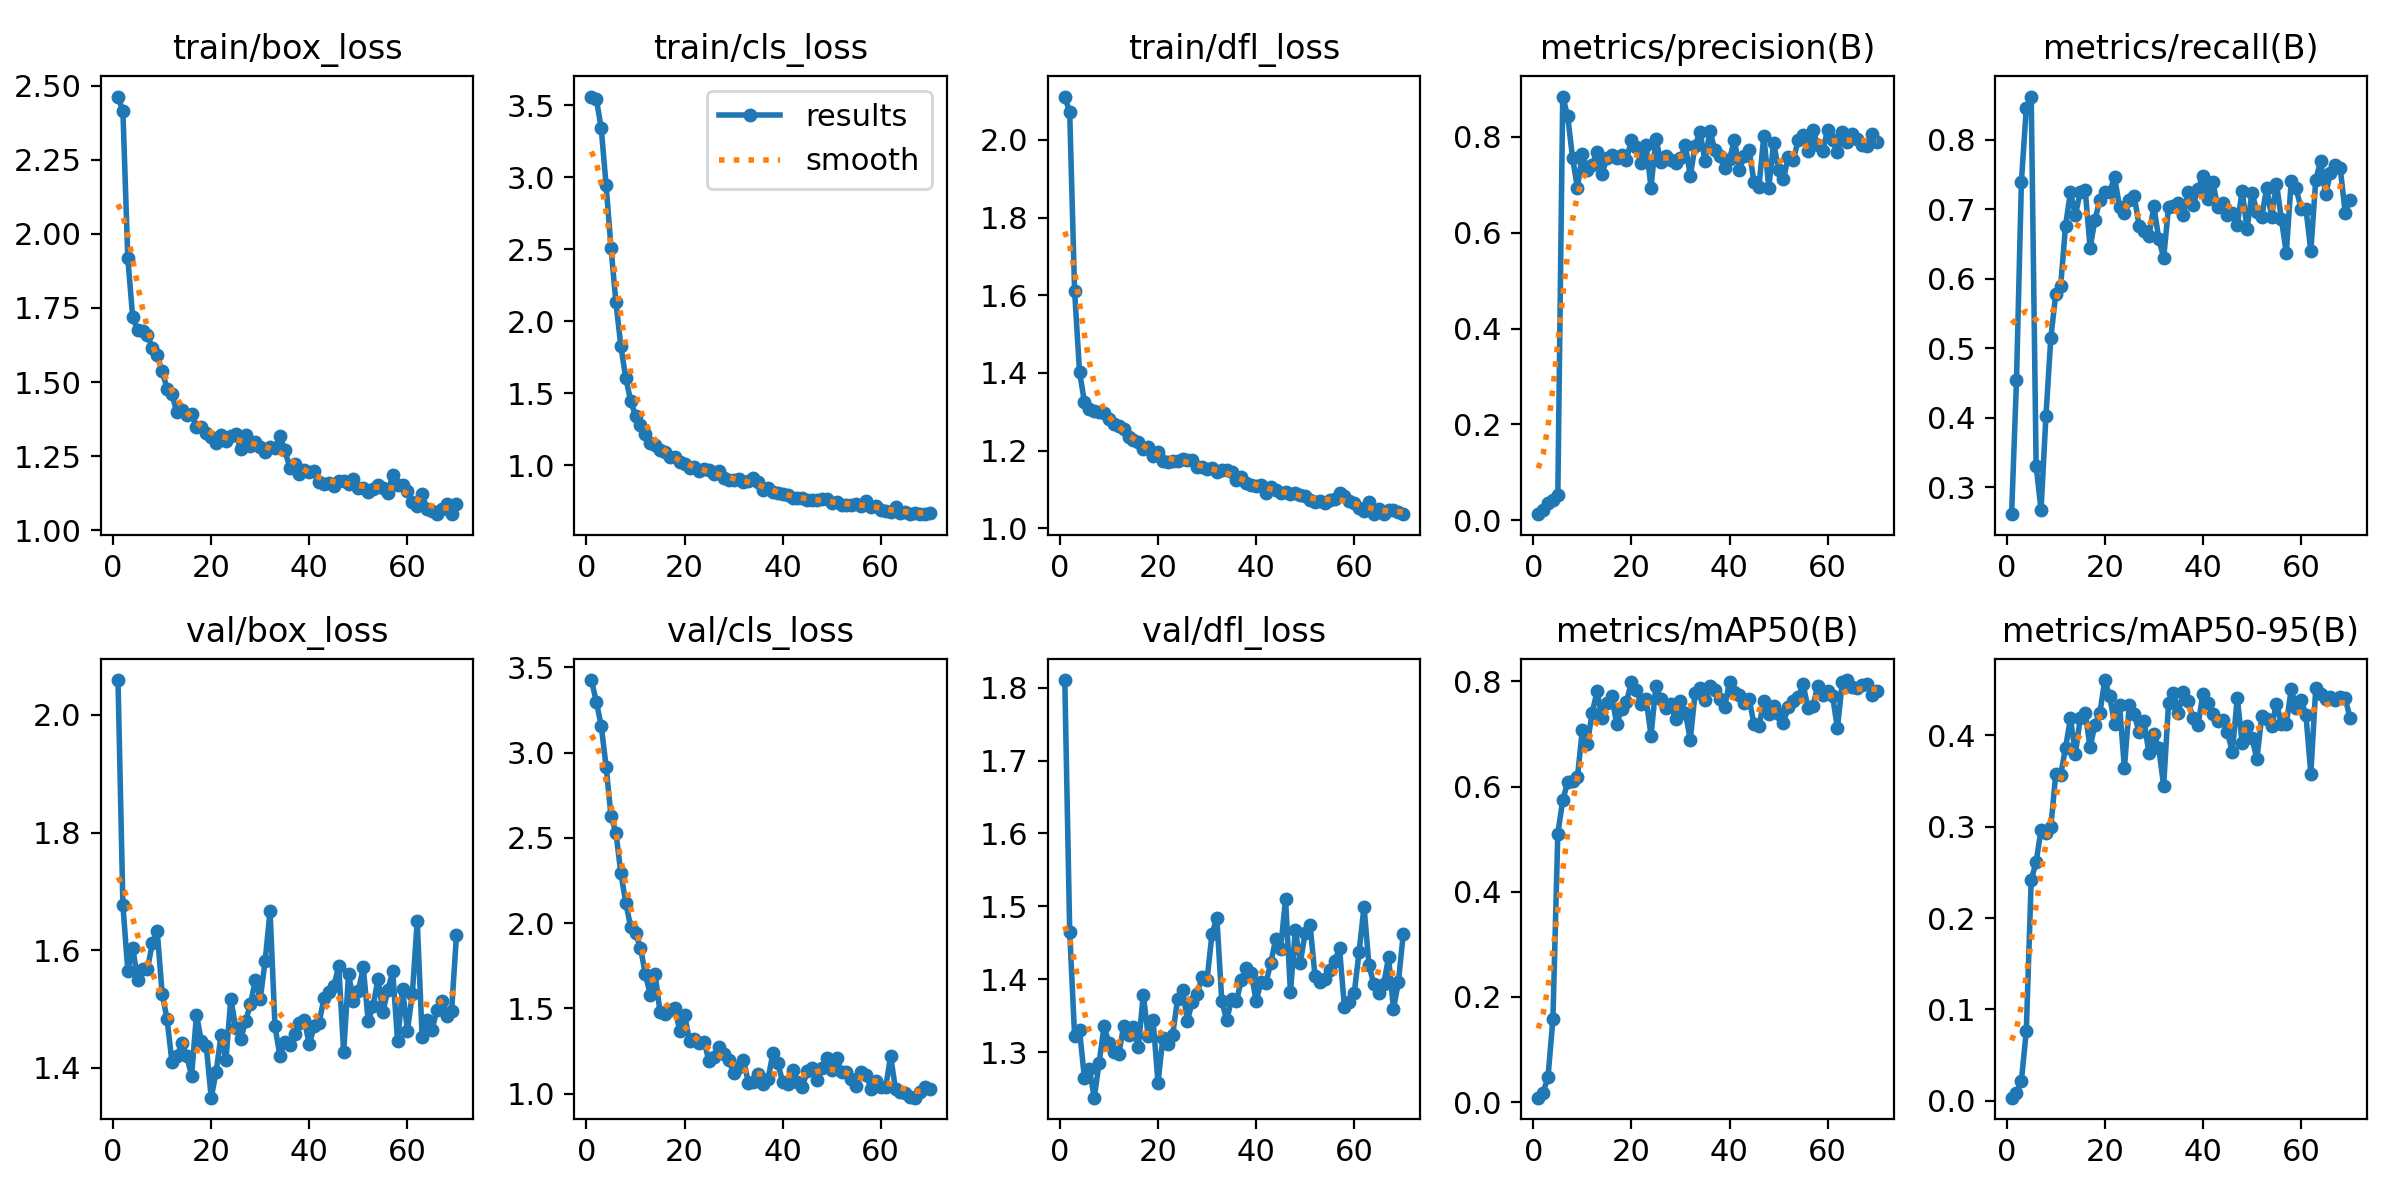

Data behind this chart, as committed beside it:
epoch, train/box_loss, train/cls_loss, train/dfl_loss, metrics/precision(B), metrics/recall(B), metrics/mAP50(B), metrics/mAP50-95(B), val/box_loss, val/cls_loss, val/dfl_loss, lr/pg0, lr/pg1, lr/pg2
1, 2.464, 3.561, 2.111, 0.01276, 0.2612, 0.00846, 0.00349, 2.059, 3.425, 1.81, 6e-05, 6e-05, 6e-05
2, 2.415, 3.545, 2.071, 0.02218, 0.4541, 0.01806, 0.00822, 1.677, 3.298, 1.465, 0.0001395, 0.0001395, 0.0001395
3, 1.918, 3.343, 1.61, 0.03615, 0.74, 0.04788, 0.02206, 1.565, 3.158, 1.323, 0.0002185, 0.0002185, 0.0002185
4, 1.718, 2.945, 1.403, 0.04132, 0.8459, 0.1578, 0.07653, 1.605, 2.918, 1.331, 0.000297, 0.000297, 0.000297
5, 1.676, 2.511, 1.325, 0.0526, 0.8623, 0.5108, 0.2417, 1.55, 2.627, 1.264, 0.000375, 0.000375, 0.000375
6, 1.671, 2.132, 1.307, 0.8838, 0.3311, 0.5738, 0.2612, 1.569, 2.53, 1.277, 0.0004524, 0.0004524, 0.0004524
7, 1.658, 1.83, 1.303, 0.8434, 0.2671, 0.6083, 0.2965, 1.567, 2.294, 1.238, 0.0005293, 0.0005293, 0.0005293
8, 1.615, 1.606, 1.3, 0.7565, 0.4021, 0.6113, 0.2933, 1.612, 2.121, 1.286, 0.0006057, 0.0006057, 0.0006057
9, 1.59, 1.45, 1.297, 0.6931, 0.5155, 0.6177, 0.2997, 1.632, 1.98, 1.336, 0.0006815, 0.0006815, 0.0006815
10, 1.536, 1.341, 1.282, 0.7648, 0.5777, 0.7081, 0.3575, 1.526, 1.94, 1.313, 0.0007568, 0.0007568, 0.0007568
11, 1.478, 1.281, 1.268, 0.7297, 0.5894, 0.6805, 0.3563, 1.483, 1.856, 1.301, 0.0008316, 0.0008316, 0.0008316
12, 1.459, 1.218, 1.263, 0.7411, 0.6765, 0.74, 0.3865, 1.41, 1.701, 1.297, 0.0009059, 0.0009059, 0.0009059
13, 1.397, 1.156, 1.256, 0.7691, 0.7248, 0.7815, 0.4185, 1.419, 1.581, 1.336, 0.0009796, 0.0009796, 0.0009796
14, 1.404, 1.141, 1.236, 0.7224, 0.692, 0.73, 0.3795, 1.442, 1.699, 1.324, 0.001053, 0.001053, 0.001053
15, 1.387, 1.105, 1.228, 0.7546, 0.7247, 0.7598, 0.4188, 1.421, 1.477, 1.334, 0.001125, 0.001125, 0.001125
16, 1.39, 1.092, 1.222, 0.7609, 0.7282, 0.7716, 0.4247, 1.387, 1.466, 1.307, 0.001198, 0.001198, 0.001198
17, 1.348, 1.059, 1.205, 0.7548, 0.6448, 0.7195, 0.3867, 1.49, 1.492, 1.379, 0.001269, 0.001269, 0.001269
18, 1.349, 1.06, 1.209, 0.7622, 0.6847, 0.7475, 0.4117, 1.445, 1.503, 1.322, 0.00134, 0.00134, 0.00134
19, 1.327, 1.023, 1.185, 0.7524, 0.7141, 0.7618, 0.4245, 1.437, 1.369, 1.344, 0.001411, 0.001411, 0.001411
20, 1.315, 1.006, 1.196, 0.7931, 0.7247, 0.7988, 0.4603, 1.349, 1.463, 1.258, 0.001481, 0.001481, 0.001481
21, 1.293, 0.9806, 1.172, 0.778, 0.7255, 0.7837, 0.4423, 1.393, 1.311, 1.32, 0.00155, 0.00155, 0.00155
22, 1.323, 0.989, 1.17, 0.7443, 0.7459, 0.7563, 0.4123, 1.456, 1.321, 1.311, 0.001619, 0.001619, 0.001619
23, 1.302, 0.9592, 1.174, 0.7828, 0.7039, 0.7667, 0.4335, 1.413, 1.295, 1.324, 0.001688, 0.001688, 0.001688
24, 1.319, 0.972, 1.174, 0.694, 0.6941, 0.6971, 0.3641, 1.518, 1.301, 1.374, 0.001756, 0.001756, 0.001756
25, 1.324, 0.965, 1.178, 0.7959, 0.7129, 0.7923, 0.4335, 1.468, 1.19, 1.386, 0.001823, 0.001823, 0.001823
26, 1.275, 0.9376, 1.175, 0.7476, 0.7188, 0.7663, 0.4227, 1.448, 1.218, 1.343, 0.001835, 0.001835, 0.001835
27, 1.323, 0.9632, 1.176, 0.7596, 0.6765, 0.7487, 0.4031, 1.479, 1.274, 1.369, 0.001835, 0.001835, 0.001835
28, 1.286, 0.9099, 1.159, 0.751, 0.6694, 0.7577, 0.4153, 1.509, 1.234, 1.381, 0.001828, 0.001828, 0.001828
29, 1.297, 0.9007, 1.159, 0.745, 0.6612, 0.7277, 0.3802, 1.549, 1.195, 1.403, 0.001822, 0.001822, 0.001822
30, 1.28, 0.901, 1.153, 0.755, 0.7047, 0.7621, 0.4016, 1.518, 1.123, 1.4, 0.001815, 0.001815, 0.001815
31, 1.264, 0.9038, 1.155, 0.7818, 0.6576, 0.7407, 0.3857, 1.582, 1.154, 1.462, 0.001809, 0.001809, 0.001809
32, 1.281, 0.8815, 1.144, 0.7184, 0.6304, 0.6895, 0.3446, 1.667, 1.198, 1.484, 0.001802, 0.001802, 0.001802
33, 1.277, 0.8882, 1.151, 0.7817, 0.7035, 0.7789, 0.4356, 1.471, 1.065, 1.371, 0.001795, 0.001795, 0.001795
34, 1.317, 0.9145, 1.15, 0.8106, 0.7047, 0.7876, 0.4465, 1.421, 1.069, 1.344, 0.001789, 0.001789, 0.001789
35, 1.272, 0.8811, 1.145, 0.7489, 0.7086, 0.7647, 0.4243, 1.443, 1.115, 1.373, 0.001782, 0.001782, 0.001782
36, 1.211, 0.8305, 1.125, 0.8118, 0.6918, 0.791, 0.4477, 1.44, 1.056, 1.37, 0.001776, 0.001776, 0.001776
37, 1.224, 0.8427, 1.132, 0.7727, 0.7247, 0.7831, 0.4369, 1.457, 1.085, 1.399, 0.001769, 0.001769, 0.001769
38, 1.19, 0.8147, 1.117, 0.7596, 0.7059, 0.7673, 0.4188, 1.476, 1.237, 1.416, 0.001762, 0.001762, 0.001762
39, 1.204, 0.8099, 1.112, 0.7345, 0.7289, 0.7518, 0.4109, 1.481, 1.181, 1.409, 0.001756, 0.001756, 0.001756
40, 1.195, 0.8018, 1.109, 0.7527, 0.7482, 0.7989, 0.4456, 1.44, 1.067, 1.37, 0.001749, 0.001749, 0.001749
41, 1.198, 0.7928, 1.113, 0.7936, 0.7148, 0.7809, 0.4352, 1.471, 1.059, 1.397, 0.001743, 0.001743, 0.001743
42, 1.161, 0.7697, 1.091, 0.731, 0.74, 0.774, 0.423, 1.477, 1.139, 1.395, 0.001736, 0.001736, 0.001736
43, 1.155, 0.7737, 1.107, 0.76, 0.704, 0.7588, 0.4156, 1.519, 1.071, 1.423, 0.001729, 0.001729, 0.001729
44, 1.16, 0.7756, 1.098, 0.7724, 0.7094, 0.7661, 0.4169, 1.529, 1.042, 1.456, 0.001723, 0.001723, 0.001723
45, 1.15, 0.7609, 1.091, 0.7046, 0.6918, 0.7192, 0.4032, 1.54, 1.131, 1.442, 0.001716, 0.001716, 0.001716
46, 1.165, 0.7592, 1.093, 0.6958, 0.6941, 0.7153, 0.3816, 1.573, 1.153, 1.51, 0.00171, 0.00171, 0.00171
47, 1.167, 0.7624, 1.088, 0.8022, 0.6776, 0.7619, 0.4408, 1.427, 1.081, 1.382, 0.001703, 0.001703, 0.001703
48, 1.157, 0.766, 1.09, 0.6934, 0.7271, 0.739, 0.3914, 1.559, 1.149, 1.468, 0.001696, 0.001696, 0.001696
49, 1.173, 0.7642, 1.087, 0.7877, 0.6718, 0.7541, 0.4103, 1.514, 1.212, 1.423, 0.00169, 0.00169, 0.00169
50, 1.142, 0.7402, 1.082, 0.7297, 0.7239, 0.7374, 0.3971, 1.531, 1.141, 1.463, 0.001683, 0.001683, 0.001683
51, 1.143, 0.7432, 1.074, 0.7123, 0.6965, 0.7218, 0.374, 1.571, 1.208, 1.475, 0.001677, 0.001677, 0.001677
52, 1.129, 0.7254, 1.068, 0.7583, 0.6894, 0.7521, 0.4208, 1.479, 1.126, 1.405, 0.00167, 0.00167, 0.00167
53, 1.138, 0.7222, 1.07, 0.7509, 0.7306, 0.7631, 0.418, 1.505, 1.128, 1.396, 0.001663, 0.001663, 0.001663
54, 1.152, 0.7274, 1.066, 0.7929, 0.6893, 0.7705, 0.4098, 1.551, 1.085, 1.4, 0.001657, 0.001657, 0.001657
55, 1.142, 0.7325, 1.073, 0.8027, 0.737, 0.7944, 0.4345, 1.495, 1.045, 1.413, 0.00165, 0.00165, 0.00165
56, 1.125, 0.7171, 1.076, 0.7711, 0.6859, 0.7499, 0.4127, 1.532, 1.127, 1.425, 0.001644, 0.001644, 0.001644
57, 1.185, 0.752, 1.092, 0.8137, 0.6371, 0.7526, 0.4123, 1.564, 1.111, 1.442, 0.001637, 0.001637, 0.001637
58, 1.152, 0.7139, 1.082, 0.782, 0.7412, 0.7918, 0.4503, 1.445, 1.028, 1.362, 0.00163, 0.00163, 0.00163
59, 1.153, 0.721, 1.07, 0.7694, 0.7302, 0.7734, 0.4298, 1.534, 1.073, 1.369, 0.001624, 0.001624, 0.001624
60, 1.134, 0.6896, 1.066, 0.8147, 0.7012, 0.7818, 0.439, 1.464, 1.039, 1.381, 0.001617, 0.001617, 0.001617
... 10 more rows
